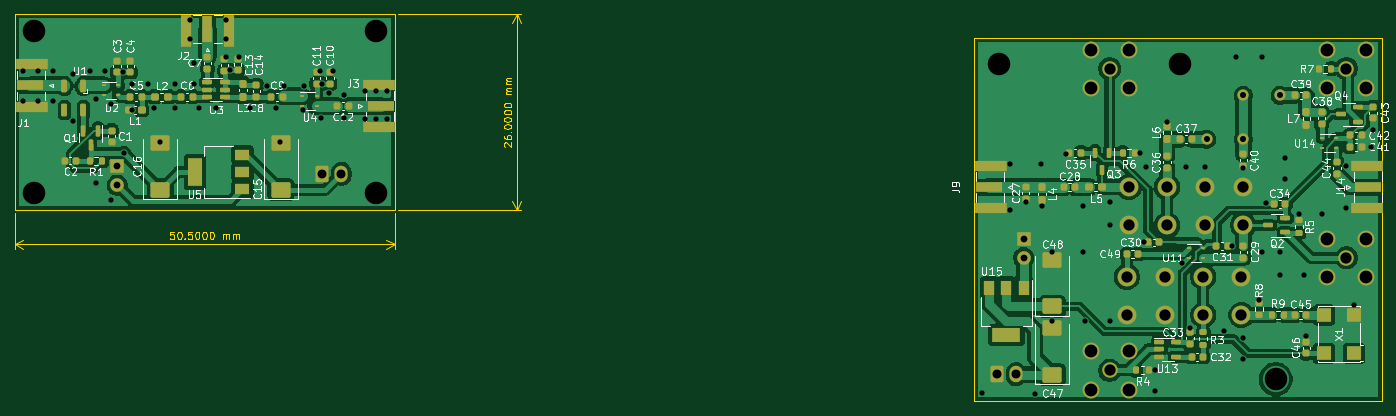
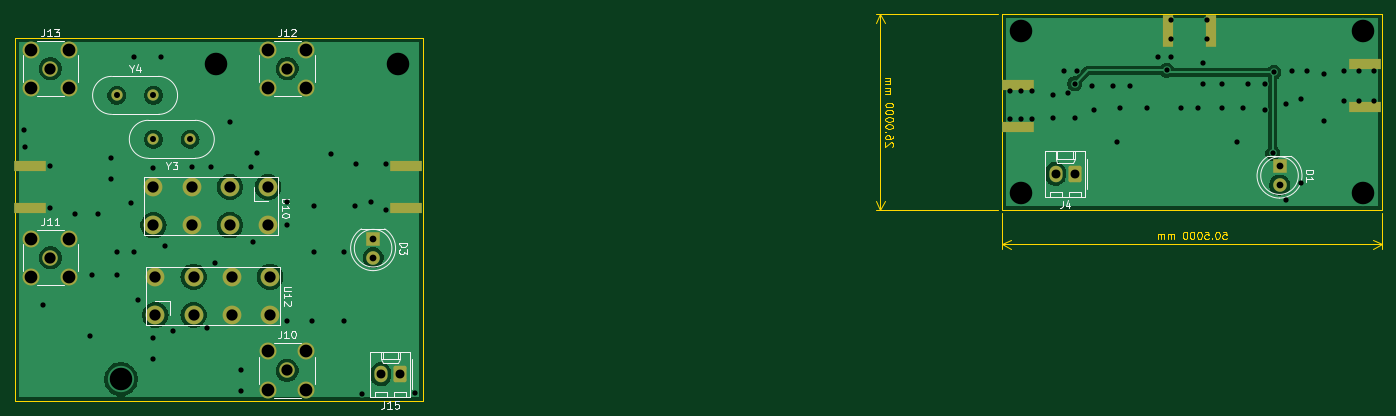
Circuit board: 10 layer files. Board 181.8 x 51.4 mm.
- bottom_copper: MIXER_CORRELATOR-B_Cu.gbr (48635 bytes)
- bottom_mask: MIXER_CORRELATOR-B_Mask.gbr (3179 bytes)
- paste: MIXER_CORRELATOR-B_Paste.gbr (864 bytes)
- bottom_silk: MIXER_CORRELATOR-B_Silkscreen.gbr (17352 bytes)
- outline: MIXER_CORRELATOR-Edge_Cuts.gbr (15429 bytes)
- top_copper: MIXER_CORRELATOR-F_Cu.gbr (173765 bytes)
- top_mask: MIXER_CORRELATOR-F_Mask.gbr (10990 bytes)
- paste: MIXER_CORRELATOR-F_Paste.gbr (9220 bytes)
- top_silk: MIXER_CORRELATOR-F_Silkscreen.gbr (110948 bytes)
- drill: MIXER_CORRELATOR.drl (3205 bytes)

=== bottom_copper: MIXER_CORRELATOR-B_Cu.gbr (48635 bytes, source omitted) ===
=== bottom_mask: MIXER_CORRELATOR-B_Mask.gbr ===
%TF.GenerationSoftware,KiCad,Pcbnew,7.0.6-0*%
%TF.CreationDate,2023-12-30T17:19:21-06:00*%
%TF.ProjectId,MIXER_CORRELATOR,4d495845-525f-4434-9f52-52454c41544f,rev?*%
%TF.SameCoordinates,Original*%
%TF.FileFunction,Soldermask,Bot*%
%TF.FilePolarity,Negative*%
%FSLAX46Y46*%
G04 Gerber Fmt 4.6, Leading zero omitted, Abs format (unit mm)*
G04 Created by KiCad (PCBNEW 7.0.6-0) date 2023-12-30 17:19:21*
%MOMM*%
%LPD*%
G01*
G04 APERTURE LIST*
G04 Aperture macros list*
%AMRoundRect*
0 Rectangle with rounded corners*
0 $1 Rounding radius*
0 $2 $3 $4 $5 $6 $7 $8 $9 X,Y pos of 4 corners*
0 Add a 4 corners polygon primitive as box body*
4,1,4,$2,$3,$4,$5,$6,$7,$8,$9,$2,$3,0*
0 Add four circle primitives for the rounded corners*
1,1,$1+$1,$2,$3*
1,1,$1+$1,$4,$5*
1,1,$1+$1,$6,$7*
1,1,$1+$1,$8,$9*
0 Add four rect primitives between the rounded corners*
20,1,$1+$1,$2,$3,$4,$5,0*
20,1,$1+$1,$4,$5,$6,$7,0*
20,1,$1+$1,$6,$7,$8,$9,0*
20,1,$1+$1,$8,$9,$2,$3,0*%
G04 Aperture macros list end*
%ADD10R,4.200000X1.350000*%
%ADD11R,1.350000X4.200000*%
%ADD12C,1.500000*%
%ADD13RoundRect,0.250000X-0.620000X-0.845000X0.620000X-0.845000X0.620000X0.845000X-0.620000X0.845000X0*%
%ADD14O,1.740000X2.190000*%
%ADD15C,2.500000*%
%ADD16C,2.050000*%
%ADD17C,2.250000*%
%ADD18R,1.800000X1.800000*%
%ADD19C,1.800000*%
G04 APERTURE END LIST*
D10*
%TO.C,J14*%
X217171500Y-76340000D03*
X217171500Y-70690000D03*
%TD*%
D11*
%TO.C,J2*%
X65825000Y-52700000D03*
X60175000Y-52700000D03*
%TD*%
D10*
%TO.C,J1*%
X39662500Y-57175000D03*
X39662500Y-62825000D03*
%TD*%
%TO.C,J3*%
X85837500Y-65575000D03*
X85837500Y-59925000D03*
%TD*%
%TO.C,J9*%
X167170000Y-70690000D03*
X167170000Y-76340000D03*
%TD*%
D12*
%TO.C,Y3*%
X195872000Y-67165000D03*
X200752000Y-67165000D03*
%TD*%
D13*
%TO.C,J15*%
X167986000Y-98407000D03*
D14*
X170526000Y-98407000D03*
%TD*%
D15*
%TO.C,U12*%
X200498000Y-90533000D03*
X200498000Y-85453000D03*
X195418000Y-90533000D03*
X195418000Y-85453000D03*
X190338000Y-90533000D03*
X190338000Y-85453000D03*
X185258000Y-90533000D03*
X185258000Y-85453000D03*
%TD*%
D16*
%TO.C,J10*%
X182972000Y-97899000D03*
D17*
X185512000Y-100439000D03*
X185512000Y-95359000D03*
X180432000Y-100439000D03*
X180432000Y-95359000D03*
%TD*%
D15*
%TO.C,U10*%
X185512000Y-73515000D03*
X185512000Y-78595000D03*
X190592000Y-73515000D03*
X190592000Y-78595000D03*
X195672000Y-73515000D03*
X195672000Y-78595000D03*
X200752000Y-73515000D03*
X200752000Y-78595000D03*
%TD*%
D18*
%TO.C,D3*%
X171542000Y-80373000D03*
D19*
X171542000Y-82913000D03*
%TD*%
D16*
%TO.C,J13*%
X214468000Y-57767000D03*
D17*
X217008000Y-60307000D03*
X217008000Y-55227000D03*
X211928000Y-60307000D03*
X211928000Y-55227000D03*
%TD*%
D18*
%TO.C,D1*%
X51000000Y-70725000D03*
D19*
X51000000Y-73265000D03*
%TD*%
D12*
%TO.C,Y4*%
X205632000Y-61323000D03*
X200752000Y-61323000D03*
%TD*%
D16*
%TO.C,J11*%
X214468000Y-82913000D03*
D17*
X217008000Y-85453000D03*
X217008000Y-80373000D03*
X211928000Y-85453000D03*
X211928000Y-80373000D03*
%TD*%
D16*
%TO.C,J12*%
X182972000Y-57767000D03*
D17*
X185512000Y-60307000D03*
X185512000Y-55227000D03*
X180432000Y-60307000D03*
X180432000Y-55227000D03*
%TD*%
D13*
%TO.C,J4*%
X78250000Y-71750000D03*
D14*
X80790000Y-71750000D03*
%TD*%
M02*

=== paste: MIXER_CORRELATOR-B_Paste.gbr ===
%TF.GenerationSoftware,KiCad,Pcbnew,7.0.6-0*%
%TF.CreationDate,2023-12-30T17:19:21-06:00*%
%TF.ProjectId,MIXER_CORRELATOR,4d495845-525f-4434-9f52-52454c41544f,rev?*%
%TF.SameCoordinates,Original*%
%TF.FileFunction,Paste,Bot*%
%TF.FilePolarity,Positive*%
%FSLAX46Y46*%
G04 Gerber Fmt 4.6, Leading zero omitted, Abs format (unit mm)*
G04 Created by KiCad (PCBNEW 7.0.6-0) date 2023-12-30 17:19:21*
%MOMM*%
%LPD*%
G01*
G04 APERTURE LIST*
%ADD10R,4.200000X1.350000*%
%ADD11R,1.350000X4.200000*%
G04 APERTURE END LIST*
D10*
%TO.C,J14*%
X217171500Y-76340000D03*
X217171500Y-70690000D03*
%TD*%
D11*
%TO.C,J2*%
X65825000Y-52700000D03*
X60175000Y-52700000D03*
%TD*%
D10*
%TO.C,J1*%
X39662500Y-57175000D03*
X39662500Y-62825000D03*
%TD*%
%TO.C,J3*%
X85837500Y-65575000D03*
X85837500Y-59925000D03*
%TD*%
%TO.C,J9*%
X167170000Y-70690000D03*
X167170000Y-76340000D03*
%TD*%
M02*

=== bottom_silk: MIXER_CORRELATOR-B_Silkscreen.gbr (17352 bytes, source omitted) ===
=== outline: MIXER_CORRELATOR-Edge_Cuts.gbr (15429 bytes, source omitted) ===
=== top_copper: MIXER_CORRELATOR-F_Cu.gbr (173765 bytes, source omitted) ===
=== top_mask: MIXER_CORRELATOR-F_Mask.gbr (10990 bytes, source omitted) ===
=== paste: MIXER_CORRELATOR-F_Paste.gbr (9220 bytes, source omitted) ===
=== top_silk: MIXER_CORRELATOR-F_Silkscreen.gbr (110948 bytes, source omitted) ===
=== drill: MIXER_CORRELATOR.drl ===
M48
; DRILL file {KiCad 7.0.6-0} date 2023 December 30, Saturday 17:19:34
; FORMAT={-:-/ absolute / metric / decimal}
; #@! TF.CreationDate,2023-12-30T17:19:34-06:00
; #@! TF.GenerationSoftware,Kicad,Pcbnew,7.0.6-0
; #@! TF.FileFunction,MixedPlating,1,2
FMAT,2
METRIC
; #@! TA.AperFunction,Plated,PTH,ViaDrill
T1C0.700
; #@! TA.AperFunction,Plated,PTH,ComponentDrill
T2C0.800
; #@! TA.AperFunction,Plated,PTH,ComponentDrill
T3C0.900
; #@! TA.AperFunction,Plated,PTH,ComponentDrill
T4C1.190
; #@! TA.AperFunction,Plated,PTH,ComponentDrill
T5C1.500
; #@! TA.AperFunction,Plated,PTH,ComponentDrill
T6C1.700
; #@! TA.AperFunction,Plated,PTH,ViaDrill
T7C3.000
%
G90
G05
T1
X38.4Y-58.025
X38.4Y-62.025
X40.4Y-58.025
X40.4Y-62.025
X42.4Y-58.025
X42.4Y-62.025
X45.15Y-58.525
X45.15Y-64.775
X47.4Y-58.025
X48.15Y-61.775
X48.15Y-73.025
X49.4Y-58.025
X50.15Y-62.525
X50.15Y-75.275
X51.75Y-58.25
X51.887Y-69.0
X52.9Y-59.775
X52.9Y-63.275
X55.15Y-59.775
X55.9Y-63.025
X56.65Y-67.525
X58.65Y-59.775
X58.65Y-63.025
X60.65Y-51.275
X60.65Y-53.775
X61.15Y-57.025
X61.15Y-59.775
X61.9Y-63.025
X64.15Y-63.025
X65.4Y-51.275
X65.4Y-53.775
X65.4Y-56.275
X66.0Y-58.0
X67.15Y-56.275
X68.65Y-63.025
X70.9Y-60.025
X72.15Y-63.025
X72.65Y-67.525
X73.15Y-60.025
X75.65Y-63.275
X75.9Y-60.025
X77.9Y-58.025
X78.15Y-64.275
X78.25Y-59.75
X79.15Y-61.025
X79.65Y-58.025
X81.15Y-61.275
X81.15Y-64.275
X83.9Y-60.775
X83.9Y-64.525
X85.4Y-60.775
X85.4Y-64.525
X86.9Y-60.775
X86.9Y-64.525
X165.954Y-100.838
X169.764Y-70.467
X169.764Y-76.563
X171.796Y-75.547
X173.066Y-101.092
X173.828Y-70.467
X173.955Y-76.055
X175.352Y-82.151
X175.352Y-91.295
X177.13Y-69.07
X179.416Y-76.055
X179.416Y-82.151
X179.67Y-91.295
X182.972Y-75.438
X182.972Y-78.595
X182.972Y-91.295
X187.036Y-68.943
X187.544Y-80.881
X187.798Y-70.866
X189.068Y-97.899
X189.068Y-100.693
X190.592Y-64.879
X192.624Y-83.566
X193.132Y-70.866
X193.64Y-92.311
X195.672Y-70.866
X198.212Y-92.71
X199.228Y-81.389
X199.736Y-56.243
X200.752Y-70.975
X200.752Y-93.581
X200.752Y-96.375
X202.784Y-88.501
X203.292Y-56.243
X203.292Y-82.151
X203.8Y-75.692
X205.578Y-82.151
X205.578Y-85.199
X206.34Y-69.705
X206.34Y-72.499
X208.118Y-77.071
X208.88Y-85.199
X209.134Y-93.327
X211.166Y-77.071
X214.468Y-70.721
X214.468Y-76.309
X215.484Y-89.263
X217.77Y-68.181
X218.024Y-65.895
T2
X195.872Y-67.165
X200.752Y-61.323
X200.752Y-67.165
X205.632Y-61.323
T3
X51.0Y-70.725
X51.0Y-73.265
X171.542Y-80.373
X171.542Y-82.913
T4
X78.25Y-71.75
X80.79Y-71.75
X167.986Y-98.407
X170.526Y-98.407
T5
X182.972Y-57.767
X182.972Y-97.899
X185.258Y-85.453
X185.258Y-90.533
X185.512Y-73.515
X185.512Y-78.595
X190.338Y-85.453
X190.338Y-90.533
X190.592Y-73.515
X190.592Y-78.595
X195.418Y-85.453
X195.418Y-90.533
X195.672Y-73.515
X195.672Y-78.595
X200.498Y-85.453
X200.498Y-90.533
X200.752Y-73.515
X200.752Y-78.595
X214.468Y-57.767
X214.468Y-82.913
T6
X180.432Y-55.227
X180.432Y-60.307
X180.432Y-95.359
X180.432Y-100.439
X185.512Y-55.227
X185.512Y-60.307
X185.512Y-95.359
X185.512Y-100.439
X211.928Y-55.227
X211.928Y-60.307
X211.928Y-80.373
X211.928Y-85.453
X217.008Y-55.227
X217.008Y-60.307
X217.008Y-80.373
X217.008Y-85.453
T7
X39.9Y-52.775
X39.9Y-74.275
X85.4Y-52.775
X85.4Y-74.275
X168.24Y-57.15
X192.37Y-57.15
X205.07Y-99.06
T0
M30

